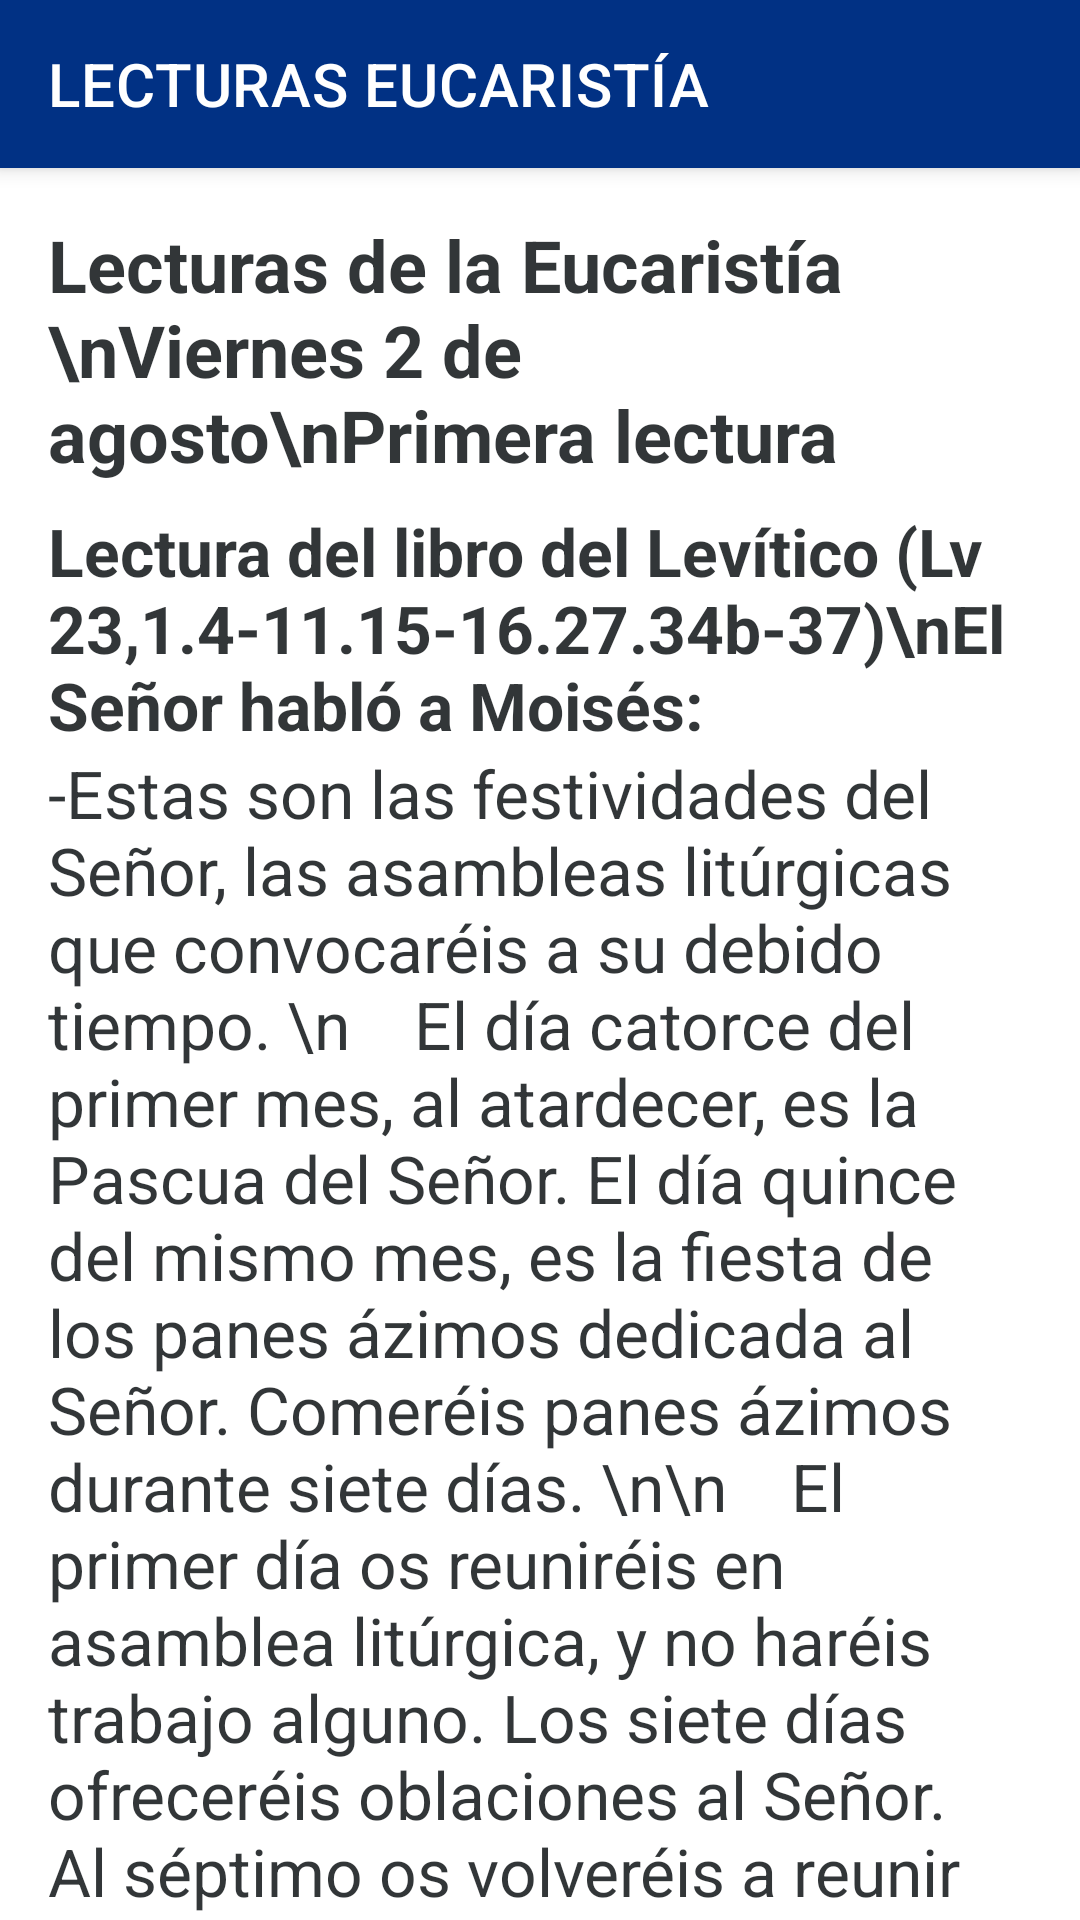

Here is an Android app screen rendered from its layout file. Give the layout XML and the strings, colors and styles it references.
<!-- AndroidManifest.xml: application theme AppTheme -->
<!-- res/layout/activity_ver_actividad_eucaristiaviernes.xml -->
<?xml version="1.0" encoding="utf-8"?>
<LinearLayout xmlns:android="http://schemas.android.com/apk/res/android"
    xmlns:tools="http://schemas.android.com/tools"
    android:layout_width="match_parent"
    android:layout_height="match_parent"
    xmlns:app="http://schemas.android.com/apk/res-auto"
    tools:context="cu.bellalogica.jnjcuba2019.Eucaristia"
    android:orientation="vertical"
    android:background="@color/colorBlanco"
    >
    <android.support.v7.widget.Toolbar
        android:layout_width="match_parent"
        android:layout_height="?attr/actionBarSize"
        app:title="LECTURAS EUCARISTÍA"
        android:elevation="4dp"
        android:background="@color/colorPrimaryDark"
        android:id="@+id/toolbar"
        app:titleTextColor="@color/colorBlanco"
        />



<include layout="@layout/include_viernes2"/>

</LinearLayout>
<!-- res/layout/include_viernes2.xml (included above) -->
<?xml version="1.0" encoding="utf-8"?>
<android.support.v4.widget.NestedScrollView xmlns:android="http://schemas.android.com/apk/res/android"
    xmlns:tools="http://schemas.android.com/tools"
    android:layout_width="match_parent"
    android:layout_height="match_parent"
    tools:context="cu.bellalogica.jnjcuba2019.VerActividadEucaristia">
<LinearLayout
    xmlns:android="http://schemas.android.com/apk/res/android" android:layout_width="match_parent"
    android:layout_height="wrap_content"
    android:layout_margin="16dp"
    android:orientation="vertical"
    >

    <TextView
        android:layout_width="match_parent"
        android:layout_height="wrap_content"
        android:textStyle="bold"
        android:textSize="24sp"
        android:text="Lecturas de la Eucaristía
 \nViernes 2 de agosto\nPrimera lectura"
        android:layout_marginBottom="8dp"
        />

    <TextView
        android:layout_width="match_parent"
        android:layout_height="wrap_content"
        android:textStyle="bold"
        android:text="Lectura del libro del Levítico (Lv 23,1.4-11.15-16.27.34b-37)\nEl Señor habló a Moisés:"
        android:textSize="22sp"
        />

    <TextView
        android:layout_width="match_parent"
        android:layout_height="wrap_content"

        android:text="-Estas son las festividades del Señor, las asambleas litúrgicas que convocaréis a su debido tiempo.
\n    El día catorce del primer mes, al atardecer, es la Pascua del Señor. El día quince del mismo mes, es la fiesta de los panes ázimos dedicada al Señor. Comeréis panes ázimos durante siete días.
\n\n    El primer día os reuniréis en asamblea litúrgica, y no haréis trabajo alguno. Los siete días ofreceréis oblaciones al Señor. Al séptimo os volveréis a reunir en asamblea litúrgica, y no haréis trabajo alguno."
        android:textSize="22sp"
        android:layout_marginBottom="8dp"
        />
    <TextView
        android:layout_width="match_parent"
        android:layout_height="wrap_content"
        android:textStyle="bold"
        android:text="El Señor habló a Moisés:"
        android:textSize="22sp"
        />

    <TextView
        android:layout_width="match_parent"
        android:layout_height="wrap_content"

        android:text="-Di a los israelitas:
\n    Cuando entréis en la tierra que yo os voy a dar, y seguéis la mies, la primera gavilla se la llevaréis al sacerdote. Este la agitará ritualmente en presencia del Señor, para que os sea aceptada; la agitará el sacerdote el día siguiente al sábado. Pasadas siete semanas completas a contar desde el día siguiente al sábado –día en que lleváis la gavilla para la agitación ritual-, hasta el día siguiente al séptimo sábado, es decir, a los cincuenta días, haréis una nueva ofrenda al Señor.
\n\n    El día diez del séptimo mes es el Día de la expiación. Os reuniréis en asamblea litúrgica, haréis penitencia y ofreceréis una oblación al Señor. El día quince del séptimo mes comienza la Fiesta de las Tiendas dedicada al Señor; y dura siete días. El día primero os reuniréis en asamblea litúrgica. No haréis trabajo alguno. Los siete días ofreceréis oblaciones al Señor.
\n    Al octavo volveréis a reuniros en asamblea litúrgica y a ofrecer una oblación al Señor. Es día de reunión religiosa solemne. No haréis trabajo alguno.
\n    Estas son las festividades del Señor, en las que os reuniréis en asamblea litúrgica, y ofreceréis al Señor oblaciones, holocaustos y ofrendas, sacrificios de comunión y libaciones, según corresponda a cada día. Palabra de Dios
"
        android:textSize="22sp"
        android:layout_marginBottom="8dp"
        />
    <TextView
        android:layout_width="match_parent"
        android:layout_height="wrap_content"
        android:textStyle="bold"
        android:text="Salmo responsorial\n(Sal 80,3-4.5-6ab.10-11ab)"
        android:textSize="22sp"
        />

    <TextView
        android:layout_width="match_parent"
        android:layout_height="wrap_content"

        android:text="Ant.: Aclamad a Dios, nuestra fuerza.
\nAcompañad, tocad los panderos,
\nlas cítaras templadas y las arpas
\ntocad la trompeta por la luna nueva,
\npor la luna llena, que es nuestra fiesta. R/
\n\n
 Porque es una ley en Israel,
\nun precepto del Dios de Jacob,
\nuna norma establecida para José,
\nal salir de la tierra de Egipto. R/

\n“No tendrás un Dios extraño,
\nno adorarás un dios extranjero,
\nyo soy el Señor, Dios tuyo,
\nque te saqué del país de Egipto.” R/
\n"
        android:textSize="22sp"
        android:layout_marginBottom="8dp"
        />

    <TextView
        android:layout_width="match_parent"
        android:layout_height="wrap_content"
        android:textStyle="bold"
        android:text="Evangelio\nLectura del santo Evangelio según san Mateo. (Mt 13,54-58)"
        android:textSize="22sp"
        />

    <TextView
        android:layout_width="match_parent"
        android:layout_height="wrap_content"

        android:text=" En aquel tiempo, fue Jesús a su ciudad y se puso a enseñar en la sinagoga. La gente decía admirada:
\n- ¿De dónde saca esa sabiduría y esos milagros? ¿No es el hijo del carpintero? ¿No es su madre María y sus hermanos Santiago, José, Simón y Judas? ¿No viven aquí todas sus hermanas? Entonces, ¿de dónde saca todo eso? Y desconfiaban de él.
\nJesús les dijo:
\n-Solo en su tierra y en su casa desprecian a un profeta.
\nY no hizo allí muchos milagros, porque les faltaba fe. Palabra del Señor\n
"
        android:textSize="22sp"
        android:layout_marginBottom="8dp"
        />



</LinearLayout>
</android.support.v4.widget.NestedScrollView>
<!-- resources referenced by this layout -->
<resources>
  <color name="colorBlanco">#FFF</color>
  <color name="colorPrimaryDark">#013184</color>
  <style name="AppTheme" parent="Base.Theme.MaterialComponents.Light.DarkActionBar">
  
          <item name="colorPrimary">@color/colorPrimary</item>
          <item name="colorPrimaryDark">@color/colorPrimaryDark</item>
          <item name="colorAccent">@color/colorAccent</item>
          <item name="android:windowBackground">@color/colorBlanco</item>
          <item name="android:textColor">@color/colornegro_700</item>
      </style>
  <color name="colorPrimary">#2075ab</color>
  <color name="colorAccent">#e40401</color>
  <color name="colornegro_700">#d50a0e11</color>
</resources>
